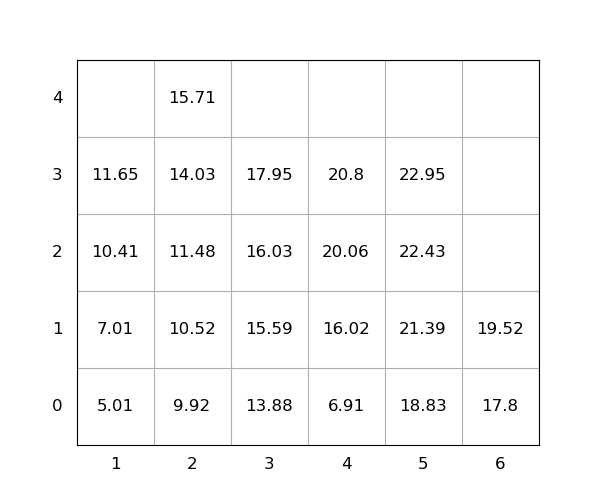

Data behind this chart, as committed beside it:
idx, loc_x, loc_y, loc_z, weight, group, score, seq, reloc, size(ft)
1, 3, 0, 0, 13.88, 0, 13.88, 1, 0, 20
2, 5, 0, 0, 18.83, 0, 18.83, 2, 0, 20
3, 6, 0, 0, 17.8, 0, 17.8, 3, 0, 20
4, 2, 0, 0, 9.92, 0, 9.92, 4, 0, 20
5, 1, 0, 0, 5.01, 0, 5.01, 5, 0, 20
6, 5, 0, 1, 21.39, 0, 21.39, 6, 0, 20
7, 2, 0, 1, 10.52, 0, 10.52, 7, 0, 20
8, 3, 0, 1, 15.59, 0, 15.59, 8, 0, 20
9, 3, 0, 2, 16.03, 0, 16.03, 9, 0, 20
10, 1, 0, 1, 7.01, 0, 7.01, 10, 0, 20
11, 4, 0, 0, 6.91, 0, 6.91, 11, 0, 20
12, 5, 0, 2, 22.43, 0, 22.43, 12, 0, 20
13, 2, 0, 2, 11.48, 0, 11.48, 13, 0, 20
14, 4, 0, 1, 16.02, 0, 16.02, 14, 0, 20
15, 1, 0, 2, 10.41, 0, 10.41, 15, 0, 20
16, 4, 0, 2, 20.06, 0, 20.06, 16, 0, 20
17, 3, 0, 3, 17.95, 0, 17.95, 17, 0, 20
18, 2, 0, 3, 14.03, 0, 14.03, 18, 0, 20
19, 5, 0, 3, 22.95, 0, 22.95, 19, 0, 20
20, 1, 0, 3, 11.65, 0, 11.65, 20, 0, 20
21, 2, 0, 4, 15.71, 0, 15.71, 21, 0, 20
22, 4, 0, 3, 20.8, 0, 20.8, 22, 0, 20
23, 6, 0, 1, 19.52, 0, 19.52, 23, 0, 20
